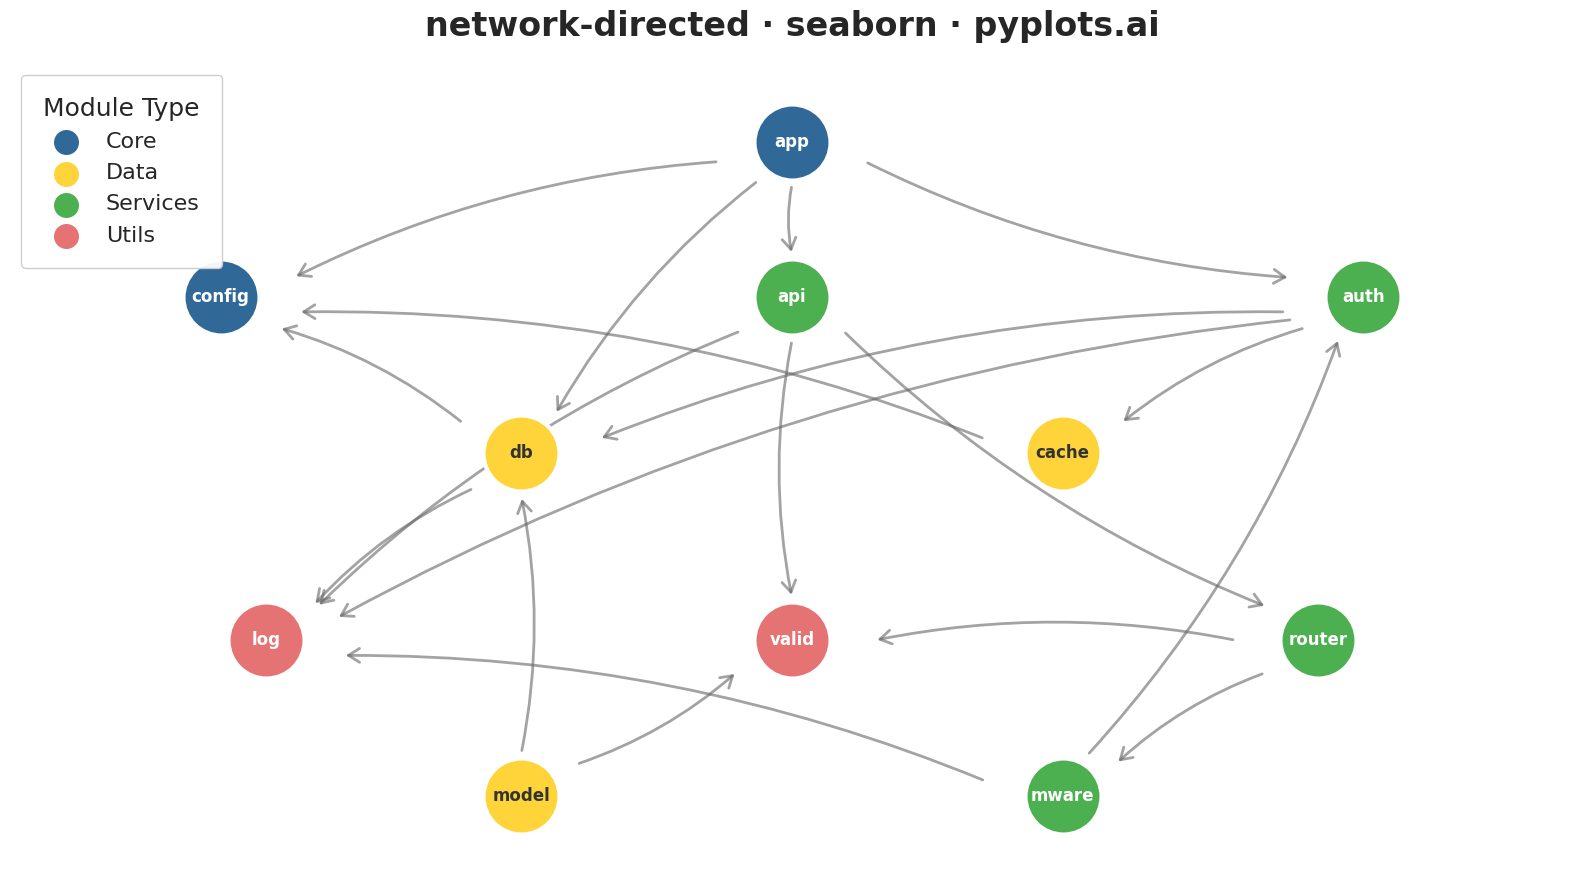

Reproduce this figure in Python.
""" pyplots.ai
network-directed: Directed Network Graph
Library: seaborn 0.13.2 | Python 3.13.11
Quality: 82/100 | Created: 2025-12-30
"""

import matplotlib.patches as mpatches
import matplotlib.pyplot as plt
import numpy as np
import seaborn as sns


# Set seaborn style
sns.set_theme(style="white")

np.random.seed(42)

# Software module dependencies data - using shorter names for clarity
modules = {
    "app": {"group": "core", "pos": (0.5, 0.92)},
    "config": {"group": "core", "pos": (0.12, 0.72)},
    "db": {"group": "data", "pos": (0.32, 0.52)},
    "cache": {"group": "data", "pos": (0.68, 0.52)},
    "api": {"group": "services", "pos": (0.5, 0.72)},
    "auth": {"group": "services", "pos": (0.88, 0.72)},
    "log": {"group": "utils", "pos": (0.15, 0.28)},
    "valid": {"group": "utils", "pos": (0.5, 0.28)},
    "router": {"group": "services", "pos": (0.85, 0.28)},
    "model": {"group": "data", "pos": (0.32, 0.08)},
    "mware": {"group": "services", "pos": (0.68, 0.08)},
}

# Directed edges (source → target): arrows point from importer to imported module
edges = [
    ("app", "config"),
    ("app", "db"),
    ("app", "api"),
    ("app", "auth"),
    ("api", "valid"),
    ("api", "router"),
    ("api", "log"),
    ("auth", "cache"),
    ("auth", "db"),
    ("auth", "log"),
    ("db", "config"),
    ("db", "log"),
    ("cache", "config"),
    ("router", "valid"),
    ("router", "mware"),
    ("model", "db"),
    ("model", "valid"),
    ("mware", "auth"),
    ("mware", "log"),
]

# Color palette using seaborn
groups = ["core", "data", "services", "utils"]
palette = sns.color_palette(["#306998", "#FFD43B", "#4CAF50", "#E57373"], n_colors=4)
group_colors = dict(zip(groups, palette, strict=True))

# Create figure
fig, ax = plt.subplots(figsize=(16, 9))

# Draw all edges with directed arrows
for source, target in edges:
    start = modules[source]["pos"]
    end = modules[target]["pos"]

    # Calculate direction for shortening arrows
    dx = end[0] - start[0]
    dy = end[1] - start[1]
    length = np.sqrt(dx**2 + dy**2)
    dx_norm = dx / length if length > 0 else 0
    dy_norm = dy / length if length > 0 else 0

    # Shorten to avoid overlapping nodes
    shrink = 0.055
    start_adj = (start[0] + dx_norm * shrink, start[1] + dy_norm * shrink)
    end_adj = (end[0] - dx_norm * shrink, end[1] - dy_norm * shrink)

    # Draw arrow using FancyArrowPatch
    arrow = mpatches.FancyArrowPatch(
        start_adj,
        end_adj,
        connectionstyle="arc3,rad=0.1",
        arrowstyle="->,head_length=8,head_width=5",
        color="#666666",
        alpha=0.6,
        linewidth=2,
        zorder=1,
    )
    ax.add_patch(arrow)

# Draw nodes using seaborn-style scatter
for name, data in modules.items():
    color = group_colors[data["group"]]
    ax.scatter(data["pos"][0], data["pos"][1], s=3000, c=[color], edgecolors="white", linewidths=3, zorder=2)
    # Node labels
    ax.text(
        data["pos"][0],
        data["pos"][1],
        name,
        ha="center",
        va="center",
        fontsize=12,
        fontweight="bold",
        color="white" if data["group"] != "data" else "#333333",
        zorder=3,
    )

# Create legend
legend_handles = [
    plt.scatter([], [], c=[group_colors[g]], s=400, label=g.capitalize(), edgecolors="white", linewidths=2)
    for g in groups
]
ax.legend(
    handles=legend_handles,
    loc="upper left",
    fontsize=16,
    title="Module Type",
    title_fontsize=18,
    framealpha=0.95,
    markerscale=1.0,
    borderpad=1,
)

# Styling
ax.set_title("network-directed · seaborn · pyplots.ai", fontsize=24, fontweight="bold", pad=20)
ax.set_xlim(-0.02, 1.02)
ax.set_ylim(-0.02, 1.02)
ax.axis("off")
ax.set_facecolor("#fafafa")

plt.tight_layout()
plt.savefig("plot.png", dpi=300, bbox_inches="tight", facecolor="white")
